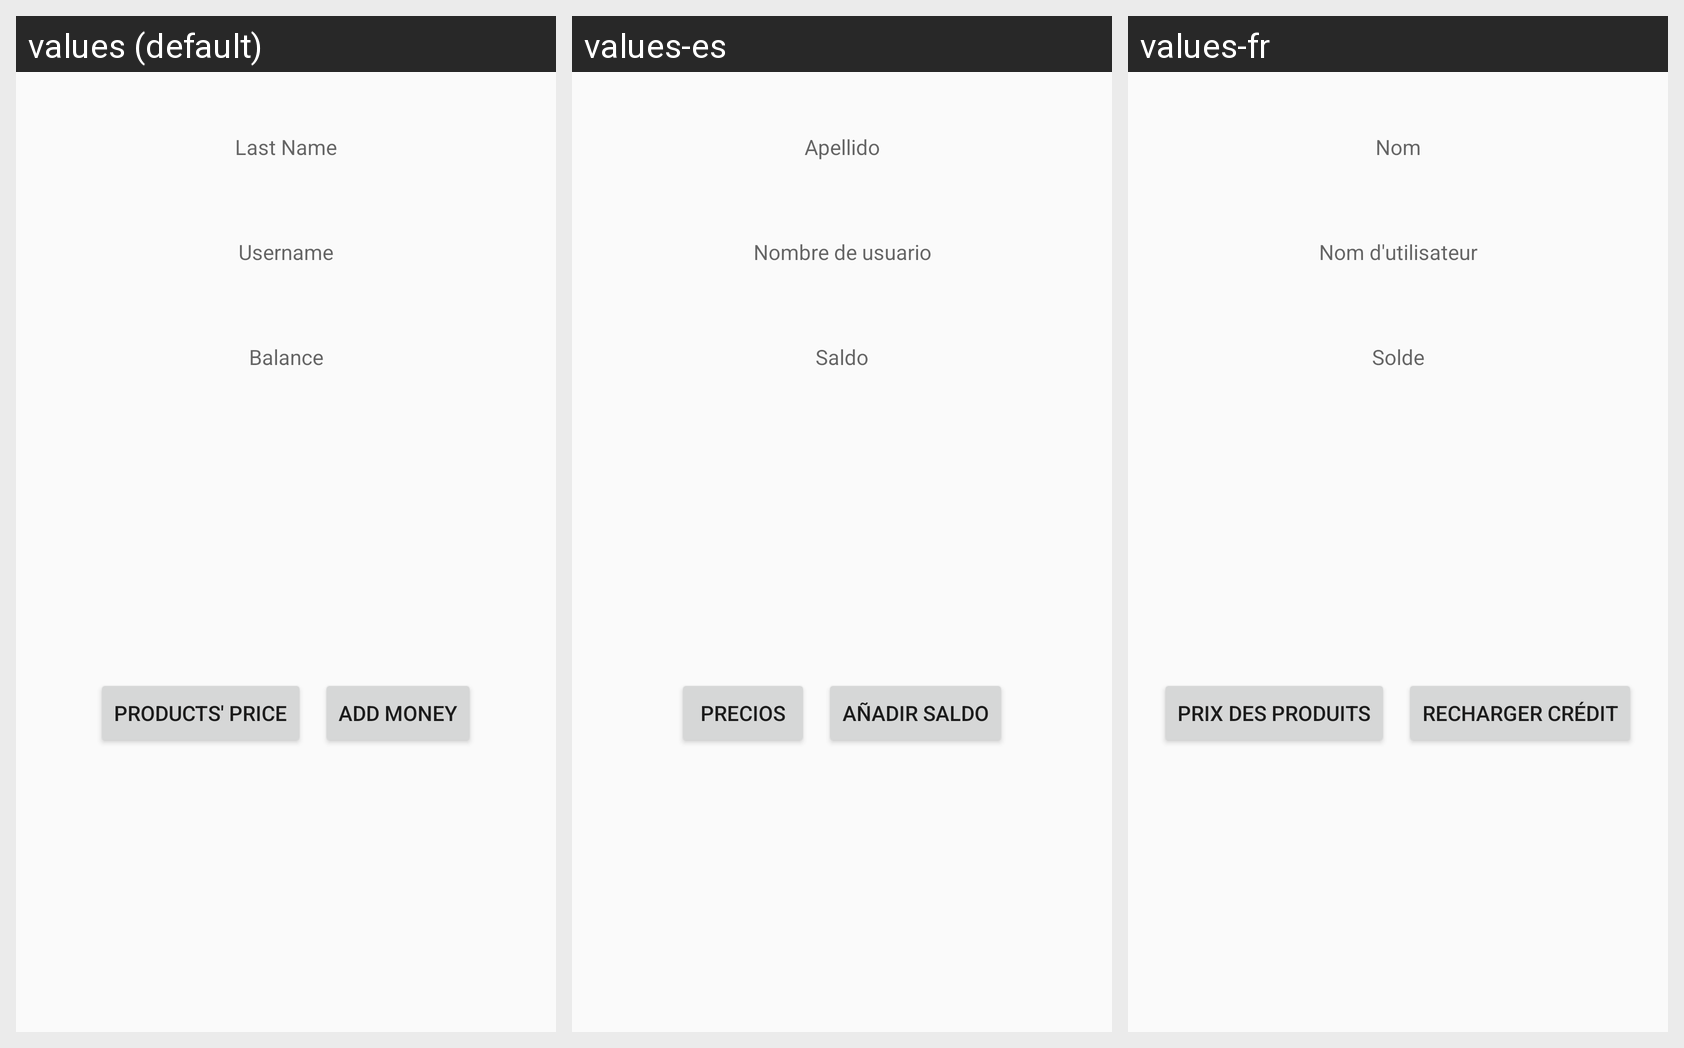

Locale-by-locale string values for the Android screen shown in this grid:
Android screen res/layout/user_activity.xml rendered under 3 locales, left to right: values (default), values-es, values-fr. Device: Nexus 5 (rendered at 1080×1920; each locale shown at half size, 540×960, under a caption strip naming it); theme AppThemeLight.
Strings drawn on this screen, with the default value and each locale's value (text and hints the layout hard-codes, and strings that could not be matched under every locale, appear in the picture but are not listed):

str_last_name
  values: Last Name
  values-es: Apellido
  values-fr: Nom

str_username
  values: Username
  values-es: Nombre de usuario
  values-fr: Nom d'utilisateur

str_balance
  values: Balance
  values-es: Saldo
  values-fr: Solde

str_price_product
  values: Products' price
  values-es: Precios
  values-fr: Prix des produits

str_recharge
  values: Add money
  values-es: Añadir saldo
  values-fr: Recharger crédit
